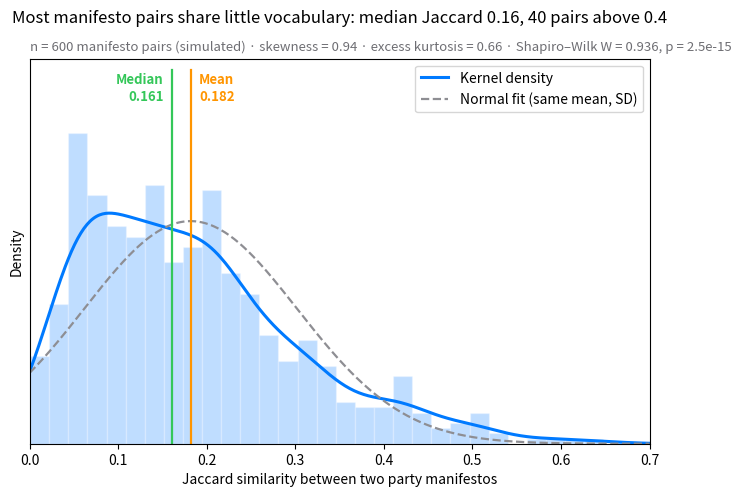

Reproduce this figure in Python.
"""
title: Histogram with density
summary: Histogram, kernel density and fitted normal curve, with shape statistics.
r: ggplot2::geom_histogram() + geom_density()
tags: [histogram, KDE, normality, skewness, Shapiro-Wilk, text similarity]
description: |
  The first look at any continuous variable. Bars show the empirical
  distribution on a density scale, the solid curve is a kernel density estimate
  (KDE) and the dashed curve is the normal distribution with the same mean and
  standard deviation. When the two curves disagree, the data are not normal —
  here a similarity index bounded between 0 and 1 piles up near zero, and its
  long right tail pulls the **mean** above the **median**.

  The setting is Sanger & Warin (2019, *Data in Brief*), a dataset of Jaccard
  similarity indices between European party manifestos. The numbers here are
  **simulated** for illustration (a Beta distribution, n = 600 manifesto pairs)
  and are not the paper's data or results. `scipy.stats.gaussian_kde` draws
  the density, `scipy.stats.skew` / `kurtosis` describe the shape and
  `scipy.stats.shapiro` tests normality.
"""
import matplotlib.pyplot as plt
import numpy as np
from scipy import stats

# Simulated data, set in the context of Sanger & Warin (2019) [sanger2019]

# Data: Jaccard similarity (0 = no shared words, 1 = identical) of 600 manifesto pairs
rng = np.random.default_rng(2019)
x = rng.beta(1.6, 7.5, size=600)
mean, median, sd = x.mean(), np.median(x), x.std(ddof=1)

# Shape statistics and normality test
skew, kurt = stats.skew(x), stats.kurtosis(x)  # kurtosis: excess, 0 for a normal
W, p = stats.shapiro(x)

fig, ax = plt.subplots(figsize=(8, 5))
ax.hist(x, bins=30, density=True, color="#007AFF", alpha=0.25, edgecolor="white")

# Kernel density estimate and the normal curve with the same mean / SD
grid = np.linspace(0, 0.7, 400)
ax.plot(grid, stats.gaussian_kde(x)(grid), color="#007AFF", lw=2.2, label="Kernel density")
ax.plot(grid, stats.norm.pdf(grid, mean, sd), color="#8E8E93", lw=1.6, ls="--",
        label="Normal fit (same mean, SD)")

# Mean and median markers
ymax = ax.get_ylim()[1] * 1.18  # headroom above the bars for the labels
ax.set_ylim(0, ymax)
for value, name, color, ha, dx in [(mean, "Mean", "#FF9500", "left", 6),
                                   (median, "Median", "#34C759", "right", -6)]:
    ax.axvline(value, color=color, lw=1.6, ymax=0.97)
    ax.annotate(f"{name}\n{value:.3f}", (value, ymax * 0.97), xytext=(dx, -2),
                textcoords="offset points", ha=ha, va="top", fontsize=9.5,
                fontweight="semibold", color=color)

ax.set_xlim(0, grid[-1])
ax.set_yticks([])
ax.set_ylabel("Density")
ax.set_xlabel("Jaccard similarity between two party manifestos")
ax.legend(loc="upper right")
ax.set_title(f"Most manifesto pairs share little vocabulary: median Jaccard {median:.2f}, "
             f"{(x > 0.4).sum()} pairs above 0.4", pad=26)
ax.text(0, 1.02, f"n = {len(x)} manifesto pairs (simulated) · skewness = {skew:.2f} · "
        f"excess kurtosis = {kurt:.2f} · Shapiro–Wilk W = {W:.3f}, p = {p:.1e}",
        transform=ax.transAxes, fontsize=9.5, color="#6E6E73")
plt.show()
